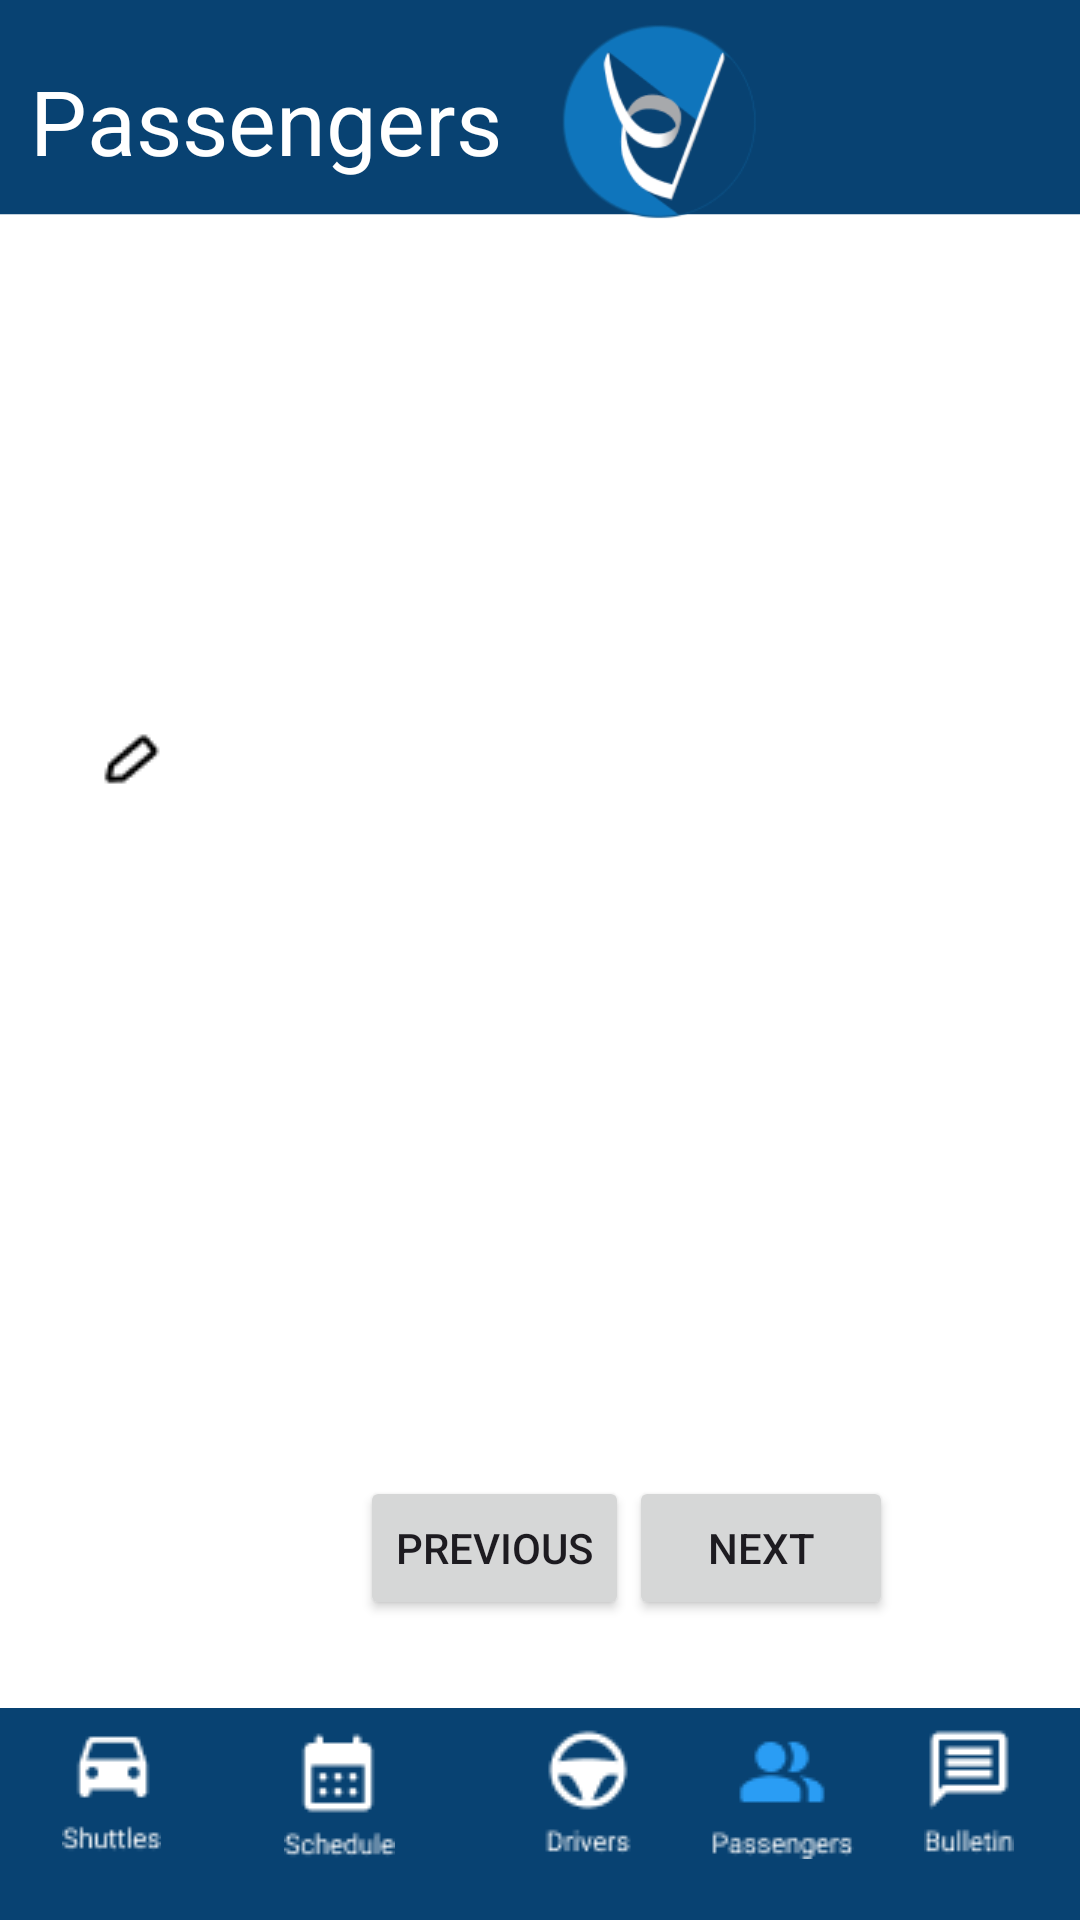

Produce the Android XML layout that renders to this screen, including the resource entries it uses.
<!-- AndroidManifest.xml: application theme Theme.WelcomScreen -->
<!-- res/layout/activity_admin_passengers.xml -->
<?xml version="1.0" encoding="utf-8"?>

<RelativeLayout xmlns:android="http://schemas.android.com/apk/res/android"
    xmlns:app="http://schemas.android.com/apk/res-auto"
    xmlns:tools="http://schemas.android.com/tools"
    android:layout_width="match_parent"
    android:layout_height="match_parent"
    tools:context=".AdminDriver"
    android:background="@drawable/blfinal">

    <ImageButton
        android:id="@+id/calendar"
        android:layout_width="48dp"
        android:layout_height="48dp"
        android:layout_alignParentStart="true"
        android:layout_alignParentBottom="true"
        android:layout_marginStart="89dp"
        android:layout_marginBottom="18dp"
        android:background="@android:color/transparent"
        android:contentDescription="@string/calendartome"
        android:src="@drawable/calendar" />

    <ImageButton
        android:id="@+id/shuttles"
        android:layout_width="48dp"
        android:layout_height="48dp"
        android:layout_alignBottom="@+id/calendar"
        android:layout_marginStart="13dp"
        android:layout_marginBottom="2dp"
        android:background="@android:color/transparent"
        android:contentDescription="@string/shuttlestome"
        android:src="@drawable/shuttles" />

    <ImageButton
        android:id="@+id/driver"
        android:layout_width="48dp"
        android:layout_height="48dp"
        android:layout_alignBottom="@+id/calendar"
        android:layout_marginStart="111dp"
        android:layout_marginBottom="1dp"
        android:layout_toEndOf="@+id/shuttles"
        android:background="@android:color/transparent"
        android:contentDescription="@string/drivertome"
        android:src="@drawable/drivers" />

    <ImageButton
        android:id="@+id/bulletin"
        android:layout_width="48dp"
        android:layout_height="48dp"
        android:layout_alignParentEnd="true"
        android:layout_alignParentBottom="true"
        android:layout_marginEnd="13dp"
        android:layout_marginBottom="19dp"
        android:background="@android:color/transparent"
        android:contentDescription="@string/bulletintome"
        android:src="@drawable/bulletin" />

    <ImageButton
        android:id="@+id/passengers"
        android:layout_width="48dp"
        android:layout_height="48dp"
        android:layout_alignBottom="@+id/bulletin"
        android:layout_marginStart="10dp"
        android:layout_marginEnd="8dp"
        android:layout_marginBottom="-1dp"
        android:layout_toStartOf="@+id/bulletin"
        android:layout_toEndOf="@+id/driver"
        android:background="@android:color/transparent"
        android:contentDescription="@string/passengerstome"
        android:src="@drawable/clickedpassenger" />

    <androidx.recyclerview.widget.RecyclerView
        android:id="@+id/recyclerView"
        android:layout_width="match_parent"
        android:layout_height="match_parent"
        android:layout_above="@id/navigation_layout"
        android:layout_marginBottom="-3dp" />

    <ImageButton
        android:id="@+id/imageButton20"
        android:layout_width="48dp"
        android:layout_height="48dp"
        android:layout_marginLeft="20dp"
        android:layout_marginTop="230dp"
        android:layout_weight="1"
        android:background="@android:color/transparent"
        android:clickable="true"
        android:contentDescription="@string/edit3tome"
        app:srcCompat="@drawable/editt" />

    <LinearLayout
        android:id="@+id/navigation_layout"
        android:layout_width="match_parent"
        android:layout_height="wrap_content"
        android:layout_alignParentBottom="true"
        android:orientation="horizontal"
        android:layout_marginBottom="100dp"
        android:paddingLeft="120dp">

        <Button
            android:id="@+id/prevButton"
            android:layout_width="wrap_content"
            android:layout_height="wrap_content"
            android:text="Previous" />

        <Button
            android:id="@+id/nextButton"
            android:layout_width="wrap_content"
            android:layout_height="wrap_content"
            android:text="Next" />

    </LinearLayout>
    <TextView
        android:id="@+id/textView15"
        android:layout_width="wrap_content"
        android:layout_height="wrap_content"
        android:text="Passengers"
        android:textColor="@color/white"
        android:textSize="30dp"
        android:layout_marginLeft="10dp"
        android:layout_marginTop="20dp" />

    <ImageView
        android:id="@+id/imageView8"
        android:layout_width="99dp"
        android:layout_height="72dp"
        android:layout_marginLeft="170dp"
        android:layout_marginTop="5dp"
        app:srcCompat="@drawable/eviajelogo" />



</RelativeLayout>
<!-- resources referenced by this layout -->
<resources>
  <!-- drawable blfinal: png bitmap (drawable, 14327 bytes) -->
  <!-- drawable bulletin: png bitmap (drawable, 642 bytes) -->
  <!-- drawable calendar: png bitmap (drawable, 661 bytes) -->
  <!-- drawable clickedpassenger: png bitmap (drawable, 1114 bytes) -->
  <!-- drawable drivers: png bitmap (drawable, 808 bytes) -->
  <!-- drawable editt: png bitmap (drawable, 346 bytes) -->
  <!-- drawable eviajelogo: png bitmap (drawable, 9719 bytes) -->
  <!-- drawable shuttles: png bitmap (drawable, 697 bytes) -->
  <string name="bulletintome">bulletin</string>
  <string name="calendartome">calendar</string>
  <string name="drivertome">driver</string>
  <string name="edit3tome">edit3</string>
  <string name="passengerstome">passengers</string>
  <string name="shuttlestome">shuttles</string>
  <style name="Theme.WelcomScreen" parent="Base.Theme.WelcomScreen" />
  <style name="Base.Theme.WelcomScreen" parent="Theme.Material3.DayNight.NoActionBar">
          
          
      </style>
  <!-- not gathered from this repository: default colours our renderer supplied (Android Studio template values) -->
  <color name="white">#FFFFFFFF</color>
</resources>
